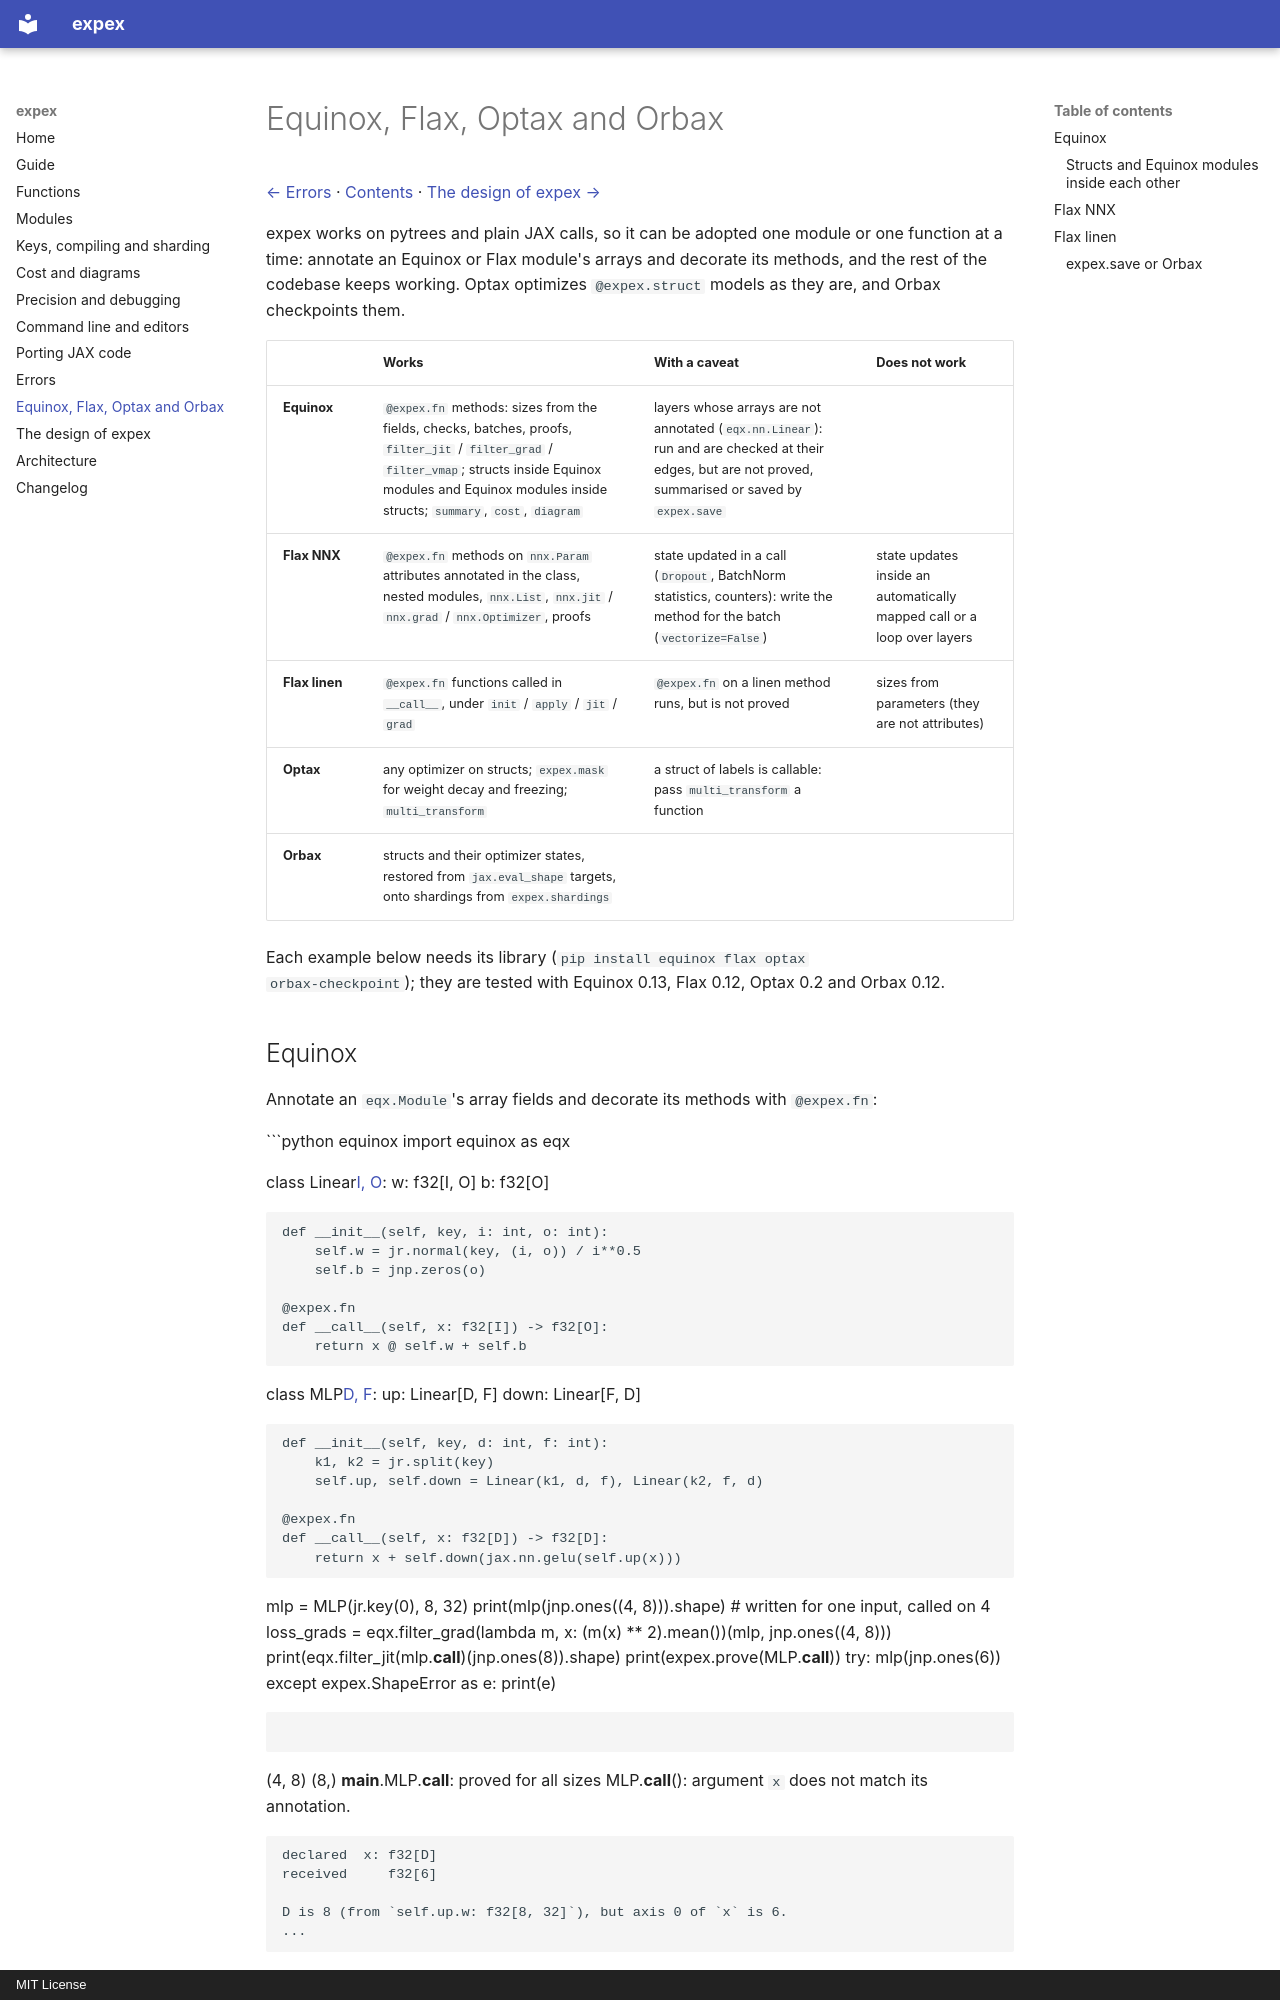

repository: davidesartor/expex · page: interop.html · generator: mkdocs · copyright: MIT License

# Equinox, Flax, Optax and Orbax

[← Errors](errors.md) · [Contents](README.md) · [The design of expex →](design.md)

expex works on pytrees and plain JAX calls, so it can be adopted one module or
one function at a time: annotate an Equinox or Flax module's arrays and
decorate its methods, and the rest of the codebase keeps working. Optax
optimizes `@expex.struct` models as they are, and Orbax checkpoints them.

| | Works | With a caveat | Does not work |
|---|---|---|---|
| **Equinox** | `@expex.fn` methods: sizes from the fields, checks, batches, proofs, `filter_jit` / `filter_grad` / `filter_vmap`; structs inside Equinox modules and Equinox modules inside structs; `summary`, `cost`, `diagram` | layers whose arrays are not annotated (`eqx.nn.Linear`): run and are checked at their edges, but are not proved, summarised or saved by `expex.save` | |
| **Flax NNX** | `@expex.fn` methods on `nnx.Param` attributes annotated in the class, nested modules, `nnx.List`, `nnx.jit` / `nnx.grad` / `nnx.Optimizer`, proofs | state updated in a call (`Dropout`, BatchNorm statistics, counters): write the method for the batch (`vectorize=False`) | state updates inside an automatically mapped call or a loop over layers |
| **Flax linen** | `@expex.fn` functions called in `__call__`, under `init` / `apply` / `jit` / `grad` | `@expex.fn` on a linen method runs, but is not proved | sizes from parameters (they are not attributes) |
| **Optax** | any optimizer on structs; `expex.mask` for weight decay and freezing; `multi_transform` | a struct of labels is callable: pass `multi_transform` a function | |
| **Orbax** | structs and their optimizer states, restored from `jax.eval_shape` targets, onto shardings from `expex.shardings` | | |

Each example below needs its library (`pip install equinox flax optax
orbax-checkpoint`); they are tested with Equinox 0.13, Flax 0.12, Optax 0.2
and Orbax 0.12.
